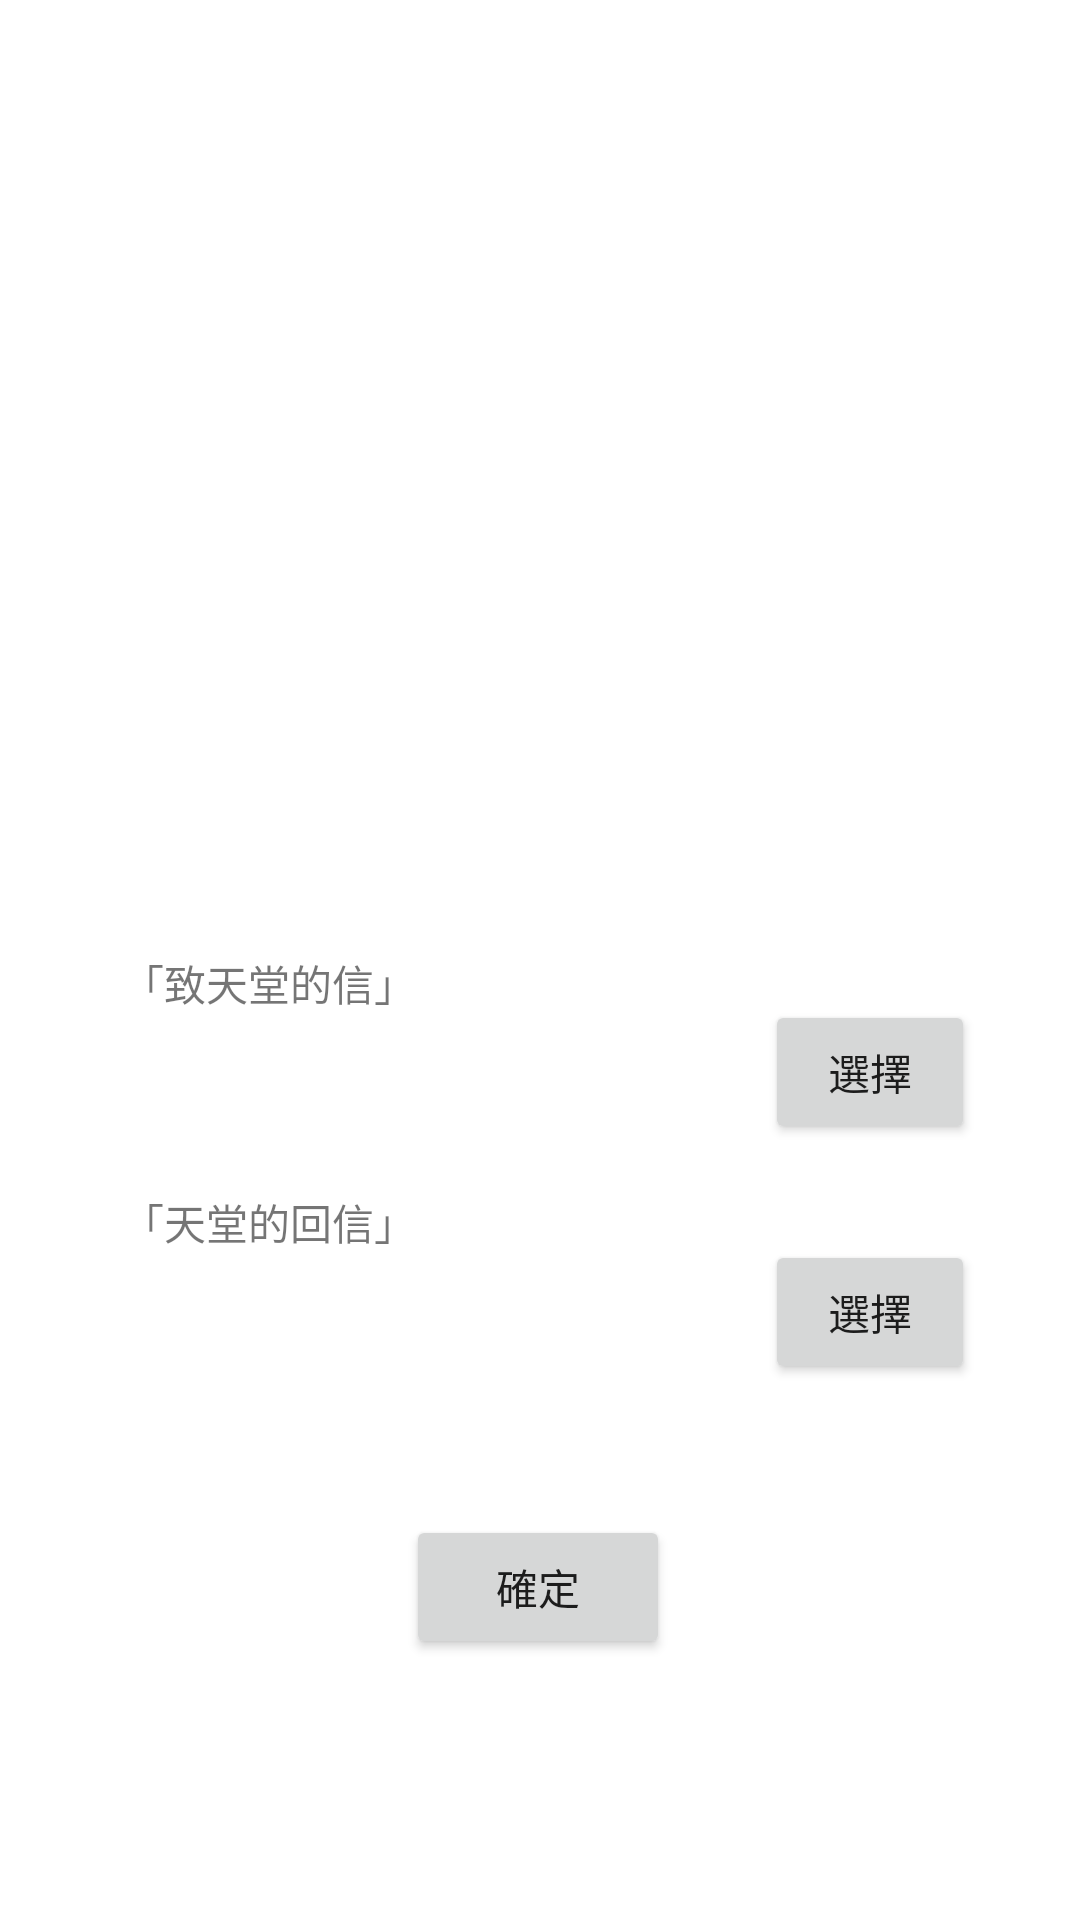

Produce the Android XML layout that renders to this screen, including the resource entries it uses.
<!-- AndroidManifest.xml: application theme Theme.Homework_1 -->
<!-- res/layout/activity_choose.xml -->
<?xml version="1.0" encoding="utf-8"?>
<androidx.constraintlayout.widget.ConstraintLayout xmlns:android="http://schemas.android.com/apk/res/android"
    xmlns:app="http://schemas.android.com/apk/res-auto"
    xmlns:tools="http://schemas.android.com/tools"
    android:layout_width="match_parent"
    android:layout_height="match_parent"
    tools:context=".ChooseActivity">

    <Button
        android:id="@+id/buttonOK"
        android:layout_width="wrap_content"
        android:layout_height="wrap_content"
        android:text="確定"
        app:layout_constraintBottom_toBottomOf="parent"
        app:layout_constraintEnd_toEndOf="parent"
        app:layout_constraintHorizontal_bias="0.498"
        app:layout_constraintStart_toStartOf="parent"
        app:layout_constraintTop_toTopOf="parent"
        app:layout_constraintVertical_bias="0.853" />

    <Button
        android:id="@+id/buttonLettersToHeanen"
        android:layout_width="70dp"
        android:layout_height="wrap_content"
        android:text="選擇"
        app:layout_constraintBottom_toBottomOf="parent"
        app:layout_constraintEnd_toEndOf="parent"
        app:layout_constraintHorizontal_bias="0.879"
        app:layout_constraintStart_toStartOf="parent"
        app:layout_constraintTop_toTopOf="parent"
        app:layout_constraintVertical_bias="0.563" />

    <Button
        android:id="@+id/buttonlettresFromHeaven"
        android:layout_width="70dp"
        android:layout_height="wrap_content"
        android:text="選擇"
        app:layout_constraintBottom_toBottomOf="parent"
        app:layout_constraintEnd_toEndOf="parent"
        app:layout_constraintHorizontal_bias="0.879"
        app:layout_constraintStart_toStartOf="parent"
        app:layout_constraintTop_toTopOf="parent"
        app:layout_constraintVertical_bias="0.698" />

    <ImageView
        android:id="@+id/imageAlbum"
        android:layout_width="150dp"
        android:layout_height="150dp"
        app:layout_constraintBottom_toBottomOf="parent"
        app:layout_constraintEnd_toEndOf="parent"
        app:layout_constraintHorizontal_bias="0.498"
        app:layout_constraintStart_toStartOf="parent"
        app:layout_constraintTop_toTopOf="parent"
        app:layout_constraintVertical_bias="0.127"
        app:srcCompat="@drawable/revelation_1" />

    <TextView
        android:id="@+id/textChoose1"
        android:layout_width="230dp"
        android:layout_height="30dp"
        android:textAlignment="textStart"
        app:layout_constraintBottom_toBottomOf="parent"
        app:layout_constraintEnd_toEndOf="parent"
        app:layout_constraintHorizontal_bias="0.27"
        app:layout_constraintStart_toStartOf="parent"
        app:layout_constraintTop_toTopOf="parent"
        app:layout_constraintVertical_bias="0.564" />

    <TextView
        android:id="@+id/textChoose2"
        android:layout_width="230dp"
        android:layout_height="30dp"
        android:textAlignment="textStart"
        app:layout_constraintBottom_toBottomOf="parent"
        app:layout_constraintEnd_toEndOf="parent"
        app:layout_constraintHorizontal_bias="0.27"
        app:layout_constraintStart_toStartOf="parent"
        app:layout_constraintTop_toTopOf="parent"
        app:layout_constraintVertical_bias="0.694" />

    <TextView
        android:id="@+id/textView"
        android:layout_width="100dp"
        android:layout_height="30dp"
        android:text="「致天堂的信」"
        app:layout_constraintBottom_toBottomOf="parent"
        app:layout_constraintEnd_toEndOf="parent"
        app:layout_constraintHorizontal_bias="0.157"
        app:layout_constraintStart_toStartOf="parent"
        app:layout_constraintTop_toTopOf="parent"
        app:layout_constraintVertical_bias="0.52" />

    <TextView
        android:id="@+id/textView2"
        android:layout_width="100dp"
        android:layout_height="30dp"
        android:text="「天堂的回信」"
        app:layout_constraintBottom_toBottomOf="parent"
        app:layout_constraintEnd_toEndOf="parent"
        app:layout_constraintHorizontal_bias="0.157"
        app:layout_constraintStart_toStartOf="parent"
        app:layout_constraintTop_toTopOf="parent"
        app:layout_constraintVertical_bias="0.651" />

</androidx.constraintlayout.widget.ConstraintLayout>
<!-- resources referenced by this layout -->
<resources>
  <style name="Theme.Homework_1" parent="Theme.MaterialComponents.DayNight.DarkActionBar">
          
          <item name="colorPrimary">@color/purple_500</item>
          <item name="colorPrimaryVariant">@color/purple_700</item>
          <item name="colorOnPrimary">@color/white</item>
          
          <item name="colorSecondary">@color/teal_200</item>
          <item name="colorSecondaryVariant">@color/teal_700</item>
          <item name="colorOnSecondary">@color/black</item>
          
          <item name="android:statusBarColor">?attr/colorPrimaryVariant</item>
          
      </style>
  <color name="purple_500">#B6843B</color>
  <color name="purple_700">#83530B</color>
  <color name="white">#FFFFFFFF</color>
  <color name="teal_200">#DFA700</color>
  <color name="teal_700">#00B0FF</color>
  <color name="black">#FF000000</color>
</resources>
